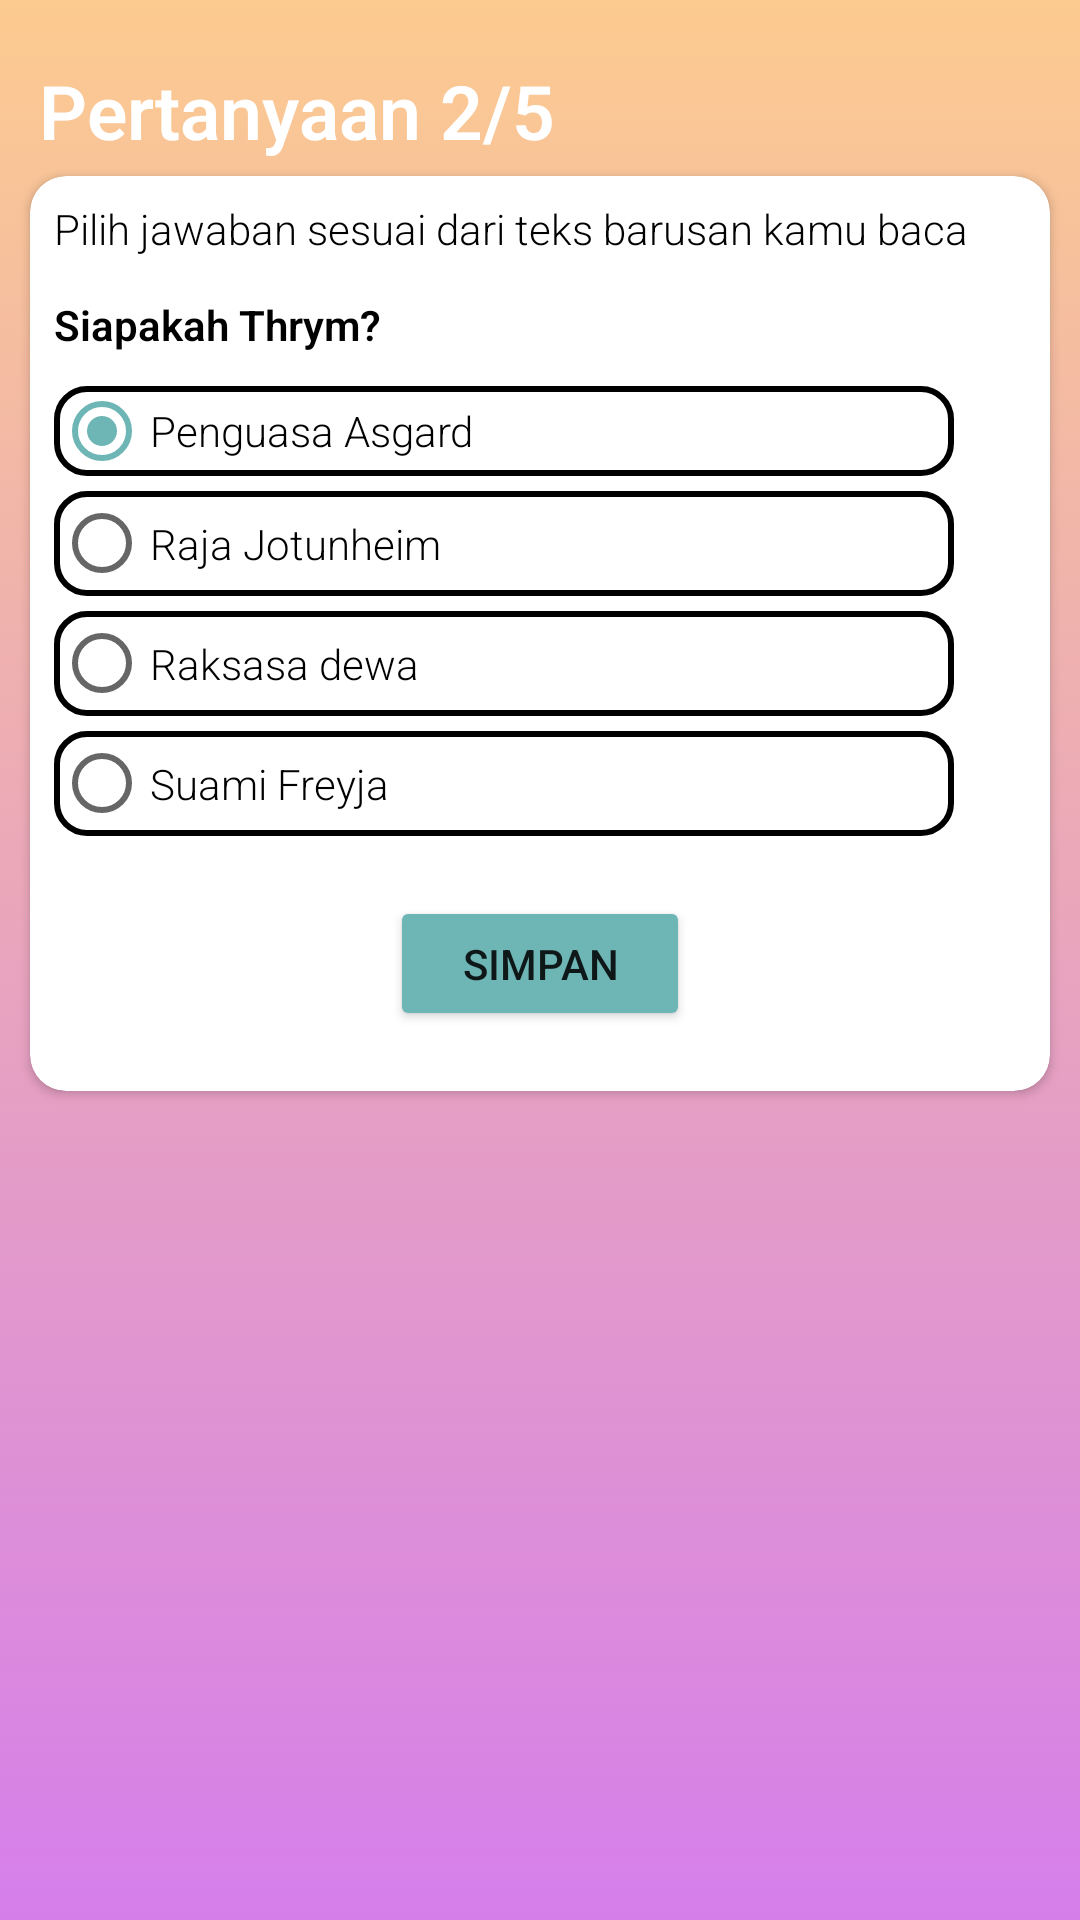

Here is an Android app screen rendered from its layout file. Give the layout XML and the strings, colors and styles it references.
<!-- AndroidManifest.xml: application theme Theme.Frasa -->
<!-- res/layout/fragment_question2.xml -->
<RelativeLayout xmlns:android="http://schemas.android.com/apk/res/android"
    xmlns:tools="http://schemas.android.com/tools"
    android:layout_width="match_parent"
    android:layout_height="match_parent"
    xmlns:app="http://schemas.android.com/apk/res-auto"
    android:background="@drawable/background_question"
    android:orientation="vertical"
    tools:context=".ui.reading.ReadingActivity">

    <TextView
        android:id="@+id/title"
        android:layout_marginTop="20dp"
        android:layout_marginLeft="13dp"
        android:layout_width="match_parent"
        android:layout_height="wrap_content"
        android:gravity="left"
        android:textStyle="bold"
        android:textSize="25sp"
        android:textColor="@color/white"
        android:fontFamily="sans-serif-light"
        android:text="@string/tquestion2"/>

    <androidx.cardview.widget.CardView
        android:id="@+id/text1"
        android:layout_width="match_parent"
        android:layout_height="wrap_content"
        app:cardCornerRadius="12dp"
        android:layout_marginTop="5dp"
        android:layout_marginLeft="10dp"
        android:layout_marginRight="10dp"
        android:padding="10dp"
        android:layout_below="@id/title">
        <TextView
            android:id="@+id/select"
            android:layout_margin="8dp"
            android:layout_width="wrap_content"
            android:layout_height="wrap_content"
            android:fontFamily="sans-serif-light"
            android:textColor="@color/black"
            android:lineSpacingExtra="5sp"
            android:textSize="14sp"
            android:text="@string/select"
            />
        <TextView
            android:id="@+id/question"
            android:layout_marginTop="40dp"
            android:layout_marginLeft="8dp"
            android:textStyle="bold"
            android:textColor="@color/black"
            android:layout_width="wrap_content"
            android:layout_height="wrap_content"
            android:fontFamily="sans-serif-light"
            android:text="@string/question2"
            />

        <RadioGroup
            android:layout_width="wrap_content"
            android:layout_height="wrap_content"
            android:layout_marginTop="70dp">
            <RadioButton
                android:id="@+id/radio1"
                android:layout_marginLeft="8dp"
                android:layout_width="300dp"
                android:layout_height="30dp"
                android:fontFamily="sans-serif-light"
                android:background="@drawable/search_background"
                android:text="@string/rb21"
                android:checked="true"/>

            <RadioButton
                android:id="@+id/radio2"
                android:layout_marginLeft="8dp"
                android:layout_marginTop="5dp"
                android:layout_width="300dp"
                android:layout_height="35dp"
                android:fontFamily="sans-serif-light"
                android:background="@drawable/search_background"
                android:text="@string/rb22" />

            <RadioButton
                android:id="@+id/radio3"
                android:layout_marginLeft="8dp"
                android:layout_marginTop="5dp"
                android:layout_width="300dp"
                android:layout_height="35dp"
                android:fontFamily="sans-serif-light"
                android:background="@drawable/search_background"
                android:text="@string/rb23" />

            <RadioButton
                android:id="@+id/radio4"
                android:layout_marginLeft="8dp"
                android:layout_marginTop="5dp"
                android:layout_width="300dp"
                android:layout_height="35dp"
                android:layout_marginBottom="10dp"
                android:fontFamily="sans-serif-light"
                android:background="@drawable/search_background"
                android:text="@string/rb24" />
        </RadioGroup>

        <Button
            android:id="@+id/btn_save"
            android:layout_width="100dp"
            android:layout_height="45dp"
            android:layout_marginLeft="120dp"
            android:layout_marginTop="240dp"
            android:layout_marginBottom="20dp"
            android:backgroundTint="@color/teal_200"
            android:text="@string/save" />
    </androidx.cardview.widget.CardView>


</RelativeLayout>
<!-- resources referenced by this layout -->
<resources>
  <color name="black">#FF000000</color>
  <color name="teal_200">#6EB5B5</color>
  <color name="white">#FFFFFFFF</color>
  <!-- drawable background_question (drawable) -->
  <?xml version="1.0" encoding="utf-8"?>
  <selector xmlns:android="http://schemas.android.com/apk/res/android">
      <item>
          <shape>
              <gradient
                  android:angle="90"
                  android:startColor="#d57eeb"
                  android:endColor="#fccb90"
                  android:type="linear"/>
          </shape>
      </item>
  </selector>
  <!-- drawable search_background (drawable) -->
  <?xml version="1.0" encoding="utf-8"?>
  <shape xmlns:android="http://schemas.android.com/apk/res/android"
      android:shape="rectangle">
      <corners
          android:topLeftRadius="10dp"
          android:topRightRadius="10dp"
          android:bottomLeftRadius="10dp"
          android:bottomRightRadius="10dp"/>
  
      <stroke
          android:color="@color/black"
          android:width="2dp"/>
  
  </shape>
  <string name="question2">Siapakah Thrym?</string>
  <string name="rb21">Penguasa Asgard</string>
  <string name="rb22">Raja Jotunheim</string>
  <string name="rb23">Raksasa dewa</string>
  <string name="rb24">Suami Freyja</string>
  <string name="save">Simpan</string>
  <string name="select">Pilih jawaban sesuai dari teks barusan kamu baca</string>
  <string name="tquestion2">Pertanyaan 2/5</string>
  <style name="Theme.Frasa" parent="Theme.MaterialComponents.DayNight.DarkActionBar">
          
          <item name="colorPrimary">@color/purple_500</item>
          <item name="colorPrimaryVariant">@color/purple_700</item>
          <item name="colorOnPrimary">@color/white</item>
          
          <item name="colorSecondary">@color/teal_200</item>
          <item name="colorSecondaryVariant">@color/teal_700</item>
          <item name="colorOnSecondary">@color/black</item>
          
          <item name="android:statusBarColor" tools:targetApi="l">?attr/colorPrimaryVariant</item>
          
      </style>
  <color name="purple_500">#FF9163</color>
  <color name="purple_700">#FF9163</color>
  <color name="teal_700">#FF018786</color>
</resources>
